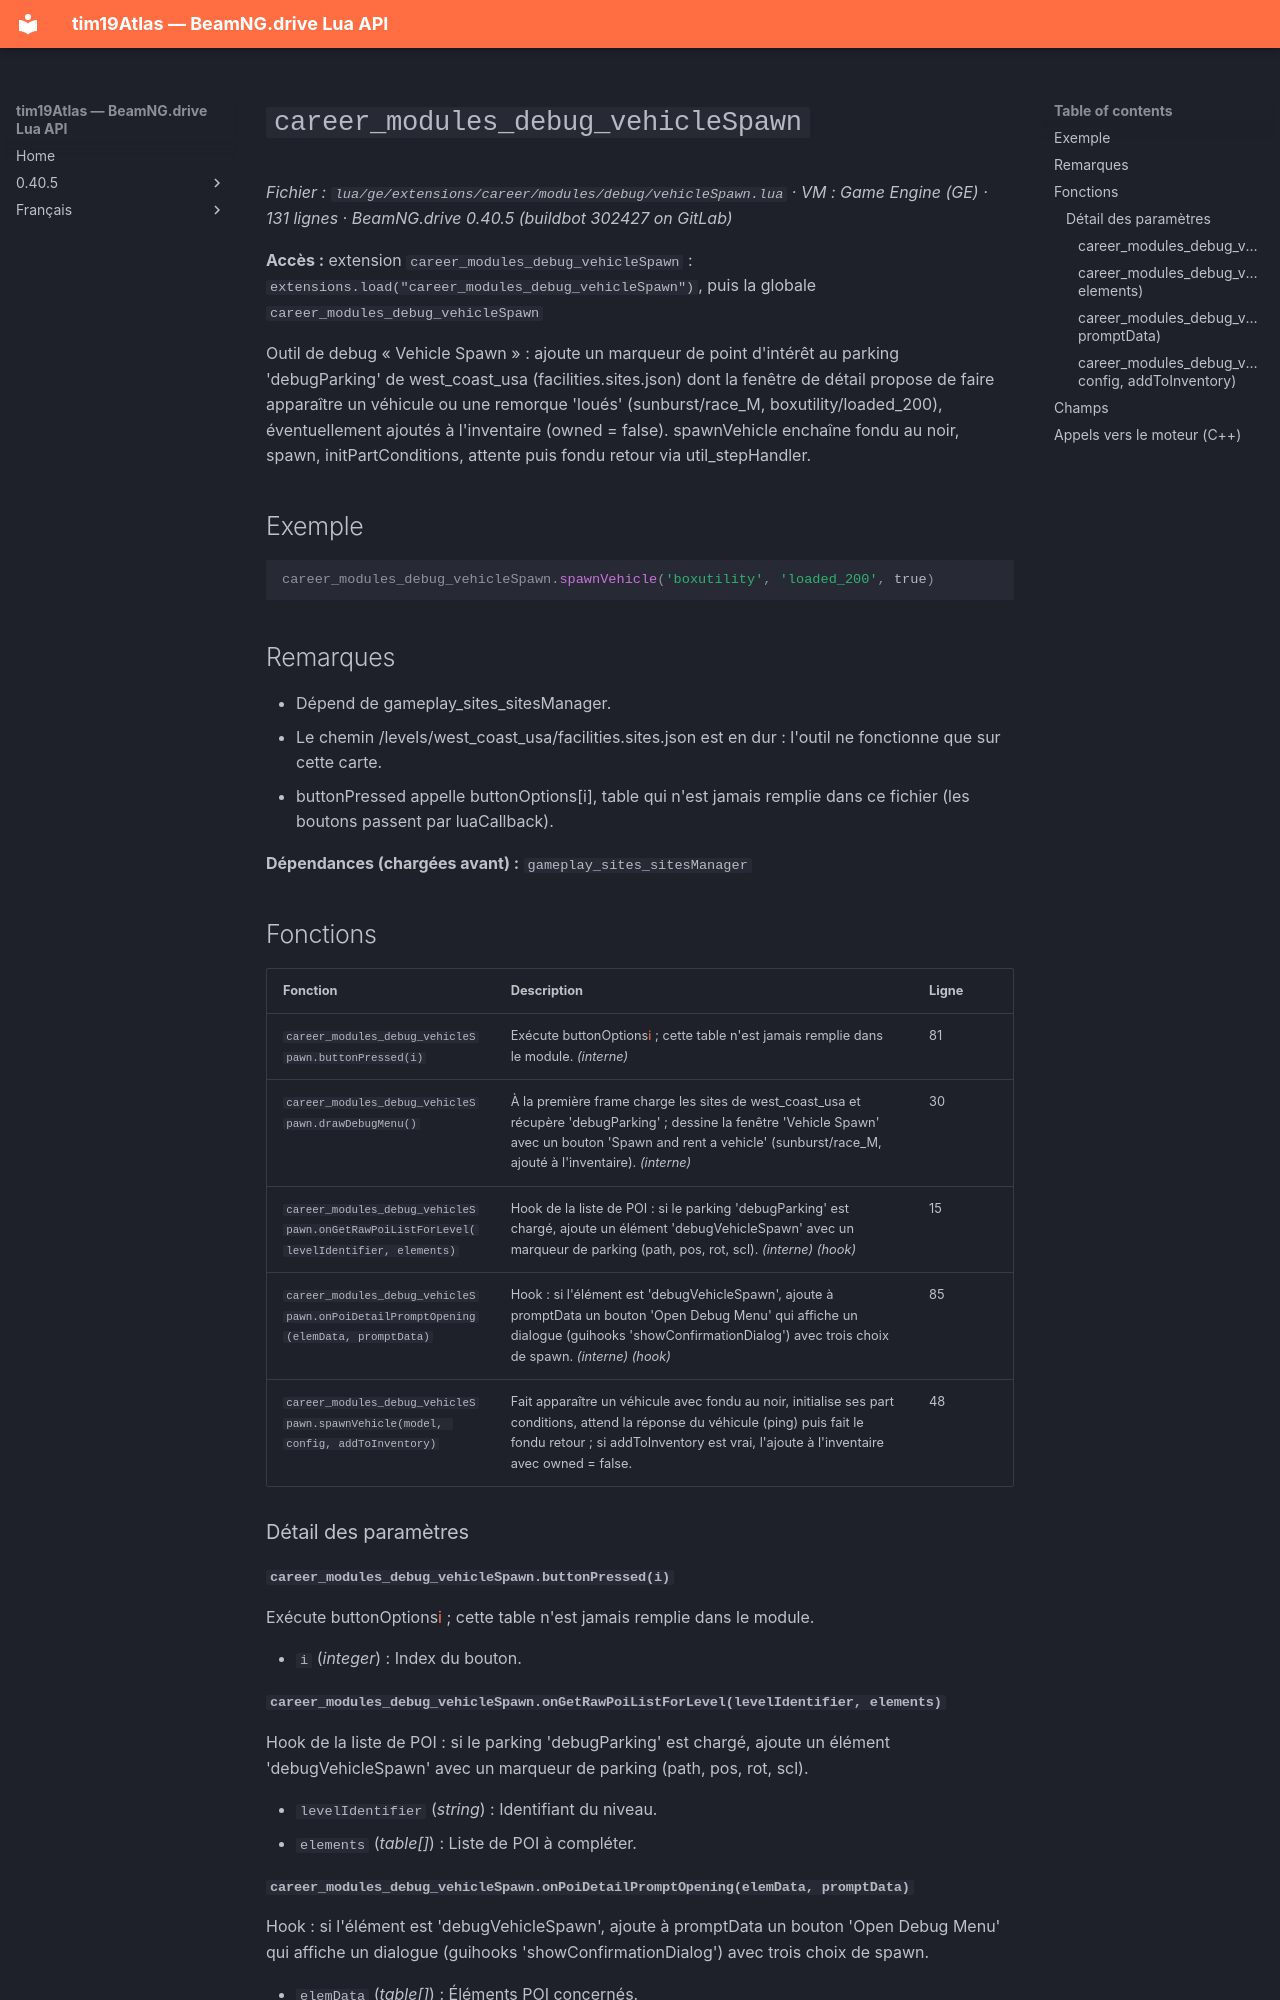

repository: Tim0219800/beamng-lua-atlas · page: fr/0.40.5/ge/extensions/career/modules/debug/vehicleSpawn.html · generator: mkdocs

# `career_modules_debug_vehicleSpawn`

*Fichier : `lua/ge/extensions/career/modules/debug/vehicleSpawn.lua` · VM : Game Engine (GE) · 131 lignes · BeamNG.drive 0.40.5 (buildbot 302427 on GitLab)*

**Accès :** extension `career_modules_debug_vehicleSpawn` : `extensions.load("career_modules_debug_vehicleSpawn")`, puis la globale `career_modules_debug_vehicleSpawn`

Outil de debug « Vehicle Spawn » : ajoute un marqueur de point d'intérêt au parking 'debugParking' de west_coast_usa (facilities.sites.json) dont la fenêtre de détail propose de faire apparaître un véhicule ou une remorque 'loués' (sunburst/race_M, boxutility/loaded_200), éventuellement ajoutés à l'inventaire (owned = false). spawnVehicle enchaîne fondu au noir, spawn, initPartConditions, attente puis fondu retour via util_stepHandler.

## Exemple

```lua
career_modules_debug_vehicleSpawn.spawnVehicle('boxutility', 'loaded_200', true)
```

## Remarques

- Dépend de gameplay_sites_sitesManager.
- Le chemin /levels/west_coast_usa/facilities.sites.json est en dur : l'outil ne fonctionne que sur cette carte.
- buttonPressed appelle buttonOptions[i], table qui n'est jamais remplie dans ce fichier (les boutons passent par luaCallback).

**Dépendances (chargées avant) :** `gameplay_sites_sitesManager`

## Fonctions

| Fonction | Description | Ligne |
|---|---|---|
| `career_modules_debug_vehicleSpawn.buttonPressed(i)` | Exécute buttonOptions[i]() ; cette table n'est jamais remplie dans le module. *(interne)* | 81 |
| `career_modules_debug_vehicleSpawn.drawDebugMenu()` | À la première frame charge les sites de west_coast_usa et récupère 'debugParking' ; dessine la fenêtre 'Vehicle Spawn' avec un bouton 'Spawn and rent a vehicle' (sunburst/race_M, ajouté à l'inventaire). *(interne)* | 30 |
| `career_modules_debug_vehicleSpawn.onGetRawPoiListForLevel(levelIdentifier, elements)` | Hook de la liste de POI : si le parking 'debugParking' est chargé, ajoute un élément 'debugVehicleSpawn' avec un marqueur de parking (path, pos, rot, scl). *(interne)* *(hook)* | 15 |
| `career_modules_debug_vehicleSpawn.onPoiDetailPromptOpening(elemData, promptData)` | Hook : si l'élément est 'debugVehicleSpawn', ajoute à promptData un bouton 'Open Debug Menu' qui affiche un dialogue (guihooks 'showConfirmationDialog') avec trois choix de spawn. *(interne)* *(hook)* | 85 |
| `career_modules_debug_vehicleSpawn.spawnVehicle(model, config, addToInventory)` | Fait apparaître un véhicule avec fondu au noir, initialise ses part conditions, attend la réponse du véhicule (ping) puis fait le fondu retour ; si addToInventory est vrai, l'ajoute à l'inventaire avec owned = false. | 48 |

### Détail des paramètres

#### `career_modules_debug_vehicleSpawn.buttonPressed(i)`

Exécute buttonOptions[i]() ; cette table n'est jamais remplie dans le module.

- `i` (*integer*) : Index du bouton.
